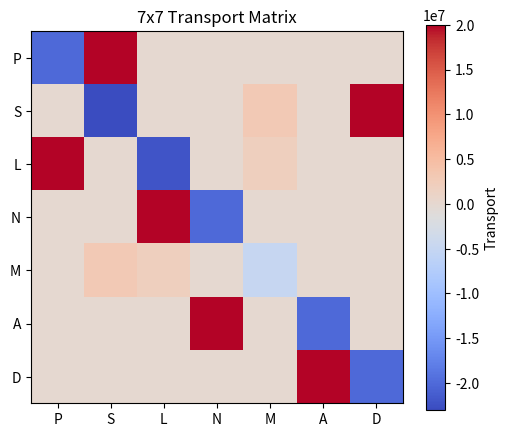

The matplotlib source for this figure:
import numpy as np
import pandas as pd
import matplotlib.pyplot as plt


boxes=['P','S','L','N','M','A','D']
pathway=[('N','A'),('A','D'),('D','S'),('S','P'),('P','L'),('L','N')]
exchange=[('S','M',0.3e7),('L','M',0.2e7)]
Q=2e7
idx={b:i for i,b in enumerate(boxes)}
F=np.zeros((7,7))
for s,t in pathway:
 i=idx[t];j=idx[s];F[i,j]+=Q;F[j,j]-=Q
for a,b,q in exchange:
 ia,ib=idx[a],idx[b]
 F[ib,ia]+=q;F[ia,ia]-=q
 F[ia,ib]+=q;F[ib,ib]-=q
pd.DataFrame(F,index=boxes,columns=boxes)


plt.figure(figsize=(6,5))
plt.imshow(F,cmap='coolwarm')
plt.xticks(range(7),boxes)
plt.yticks(range(7),boxes)
plt.colorbar(label='Transport')
plt.title('7x7 Transport Matrix')
plt.show()


print('Column sums')
print(pd.Series(F.sum(axis=0),index=boxes))
